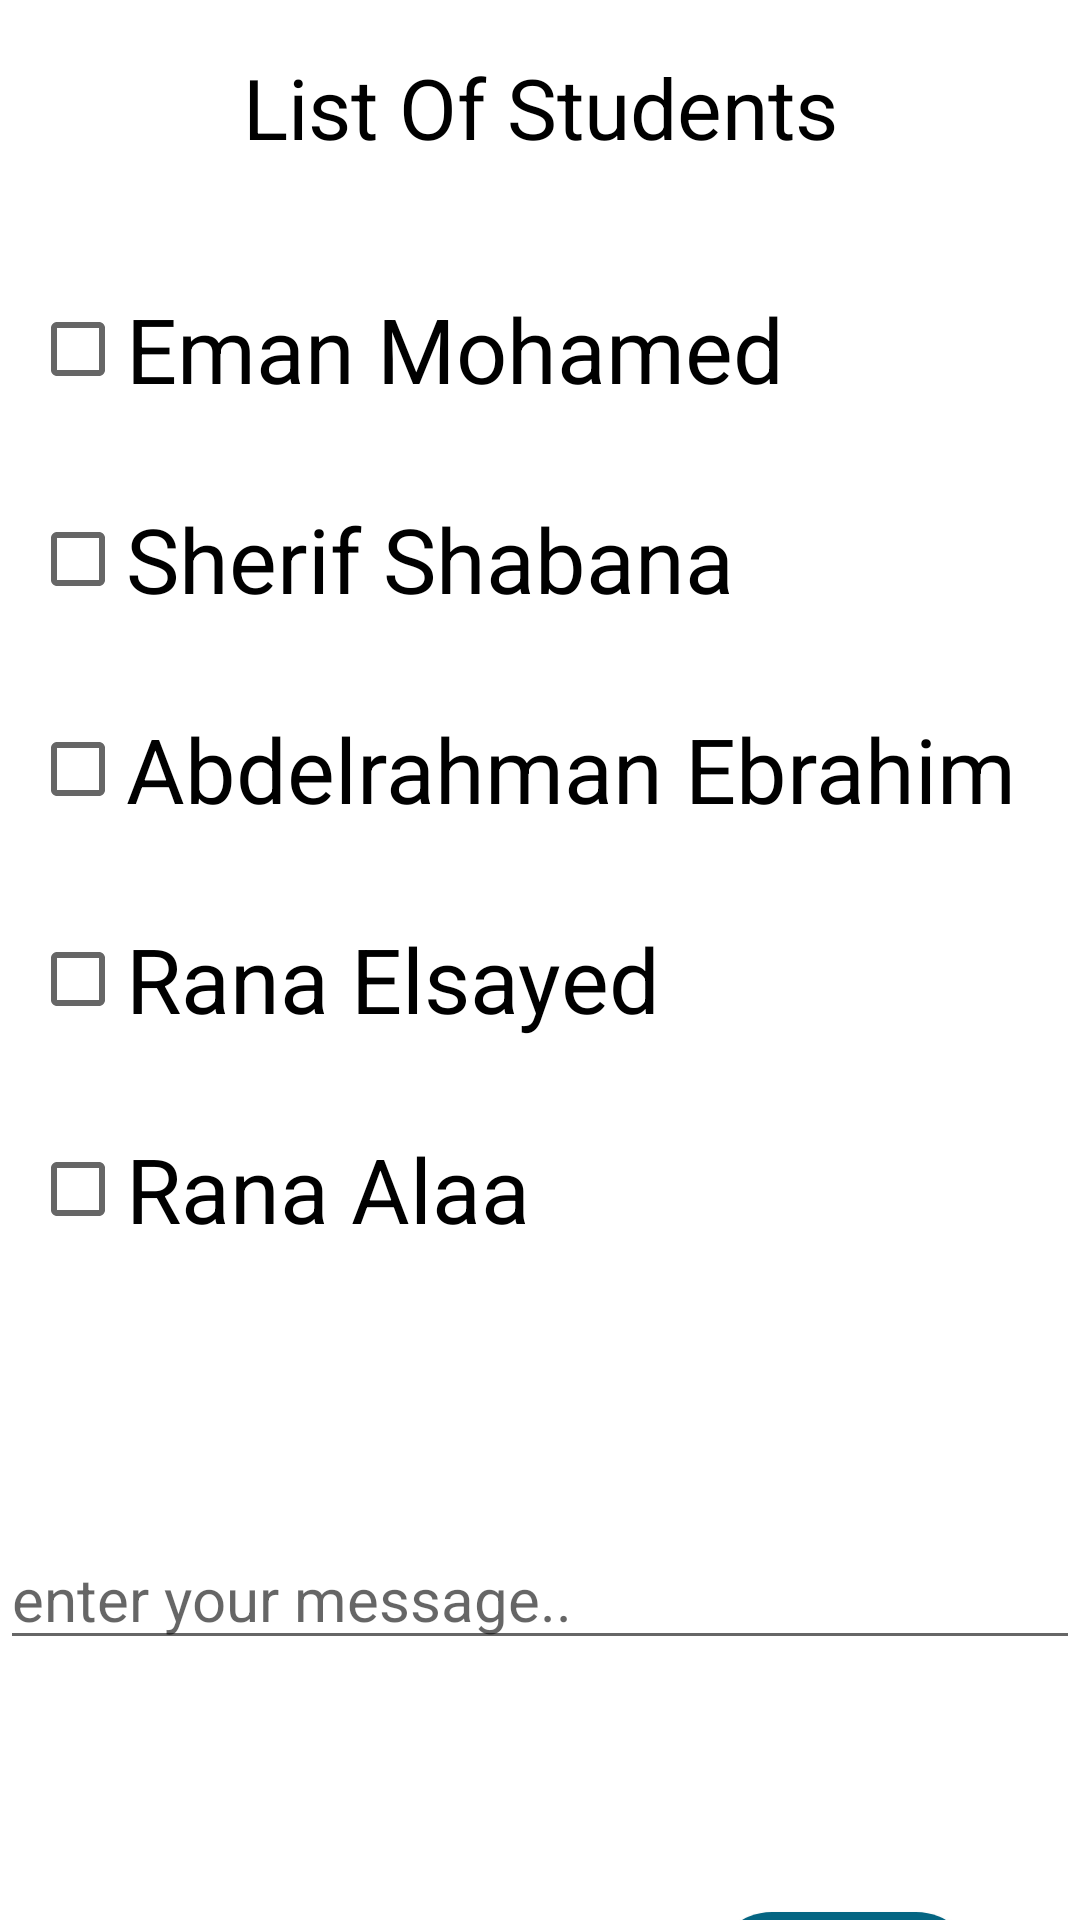

Here is an Android app screen rendered from its layout file. Give the layout XML and the strings, colors and styles it references.
<!-- AndroidManifest.xml: application theme Theme.CHATAPP -->
<!-- res/layout/activity_send_message.xml -->
<?xml version="1.0" encoding="utf-8"?>
<androidx.constraintlayout.widget.ConstraintLayout xmlns:android="http://schemas.android.com/apk/res/android"
    xmlns:app="http://schemas.android.com/apk/res-auto"
    xmlns:tools="http://schemas.android.com/tools"
    android:layout_width="match_parent"
    android:layout_height="match_parent"
    tools:context=".doctor.newchat.sendmessage.SendMessageActivity">
    <TextView
        android:layout_width="wrap_content"
        android:layout_height="wrap_content"
        android:text="List Of Students"
        android:textColor="@color/black"
        android:textSize="28sp"
        app:layout_constraintBottom_toTopOf="@+id/linearLayout"
        app:layout_constraintEnd_toEndOf="parent"
        app:layout_constraintHorizontal_bias="0.5"
        app:layout_constraintStart_toStartOf="parent"
        app:layout_constraintTop_toTopOf="parent"
        app:layout_constraintVertical_bias="0.5" />

    <LinearLayout
        android:id="@+id/linearLayout"
        android:layout_width="match_parent"
        android:layout_height="wrap_content"
        android:orientation="vertical"
        android:padding="10dp"
        app:layout_constraintBottom_toBottomOf="parent"
        app:layout_constraintTop_toTopOf="parent"
        app:layout_constraintVertical_bias="0.264"
        tools:layout_editor_absoluteX="0dp">

        <CheckBox
            android:id="@+id/chkBName1"
            android:layout_width="match_parent"
            android:layout_height="70dp"
            android:text="Eman Mohamed"
            android:textSize="30dp" />

        <CheckBox
            android:id="@+id/chkBName2"

            android:layout_width="match_parent"
            android:layout_height="70dp"
            android:text="Sherif Shabana"

            android:textSize="30dp" />

        <CheckBox
            android:id="@+id/chkBName3"

            android:layout_width="match_parent"
            android:layout_height="70dp"
            android:text="Abdelrahman Ebrahim"

            android:textSize="30dp" />
        <CheckBox
            android:id="@+id/chkBName4"

            android:layout_width="match_parent"
            android:layout_height="70dp"
            android:text="Rana Elsayed"

            android:textSize="30dp" />
        <CheckBox
            android:id="@+id/chkBName5"

            android:layout_width="match_parent"
            android:layout_height="70dp"
            android:text="Rana Alaa"
            android:textSize="30dp" />


    </LinearLayout>

    <EditText
        android:id="@+id/etMessage"
        android:layout_width="match_parent"
        android:layout_height="wrap_content"
        android:layout_marginTop="68dp"
        android:hint="enter your message.."
        android:textColor="@color/black"
        android:textSize="20sp"
        app:layout_constraintEnd_toEndOf="parent"
        app:layout_constraintHorizontal_bias="0.0"
        app:layout_constraintStart_toStartOf="parent"
        app:layout_constraintTop_toBottomOf="@+id/linearLayout" />

    <androidx.appcompat.widget.AppCompatButton
        android:id="@+id/btnSend"
        android:layout_width="wrap_content"
        android:layout_height="wrap_content"
        android:layout_marginTop="196dp"
        android:background="@drawable/cercle_btn"
        android:padding="20dp"
        android:text="Send"
        android:textAllCaps="false"
        android:textSize="20sp"
        app:layout_constraintBottom_toBottomOf="parent"
        app:layout_constraintEnd_toEndOf="parent"
        app:layout_constraintHorizontal_bias="0.872"
        app:layout_constraintStart_toStartOf="parent"
        app:layout_constraintTop_toBottomOf="@+id/linearLayout"
        app:layout_constraintVertical_bias="0.0" />

</androidx.constraintlayout.widget.ConstraintLayout>
<!-- resources referenced by this layout -->
<resources>
  <color name="black">#FF000000</color>
  <!-- drawable cercle_btn (drawable) -->
  <?xml version="1.0" encoding="utf-8"?>
  <shape xmlns:android="http://schemas.android.com/apk/res/android"
      android:shape="rectangle">
      <solid android:color="@color/navy"/>
     <corners android:radius="20dp"></corners>
  
  </shape>
  <style name="Theme.CHATAPP" parent="Theme.MaterialComponents.DayNight.NoActionBar">
          
          <item name="colorPrimary">@color/primary_light</item>
          <item name="colorPrimaryVariant">@color/primary_light</item>
  
          <item name="colorOnPrimary">@color/white</item>
          <item name="android:statusBarColor">@color/primary_light</item>
  
          
      </style>
  <color name="navy">#046582</color>
  <color name="primary_light">#046582</color>
  <color name="white">#FFFFFFFF</color>
</resources>
